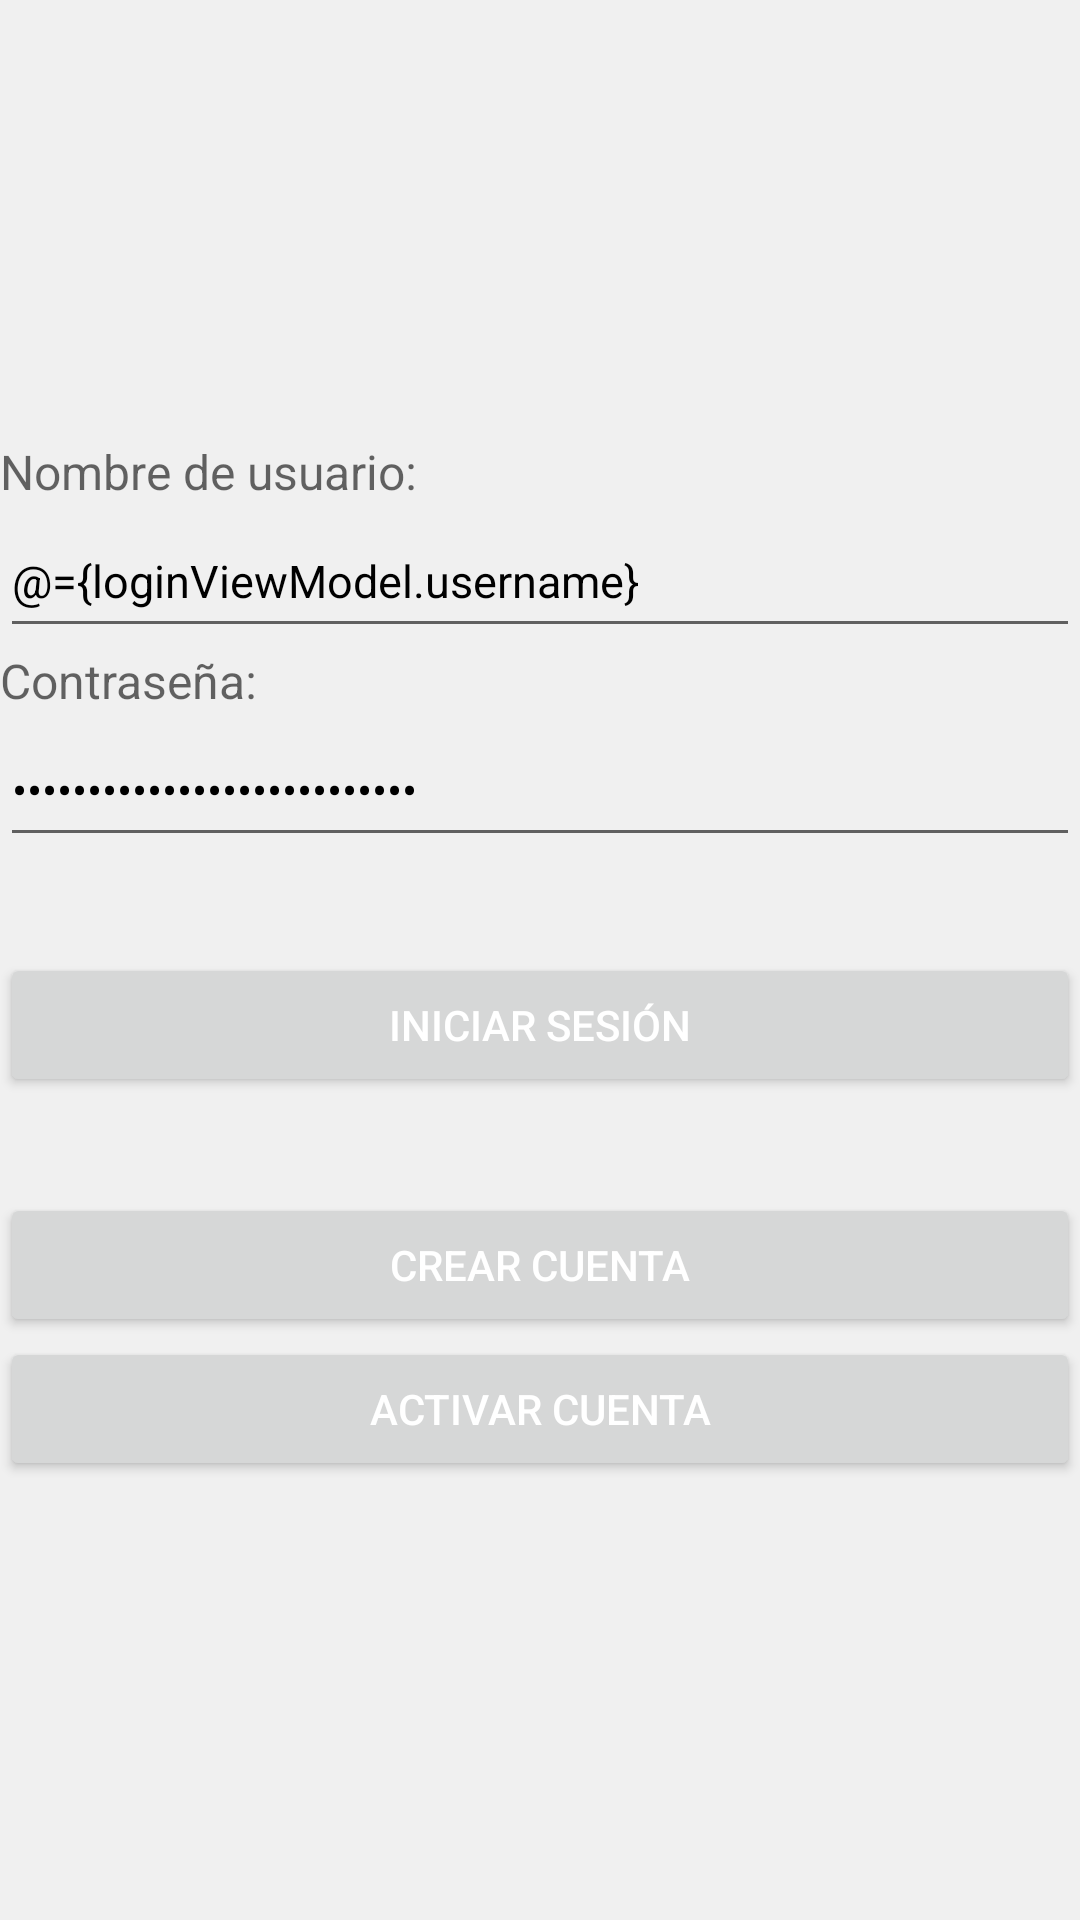

Reconstruct the res/layout file that produces this screen, plus the resources it refers to.
<!-- AndroidManifest.xml: application theme Theme.ProfessorPerformanceEvaluation -->
<!-- res/layout/activity_login.xml -->
<?xml version="1.0" encoding="utf-8"?>
<layout xmlns:android="http://schemas.android.com/apk/res/android"
    xmlns:tools="http://schemas.android.com/tools">

    <data>

        <variable
            name="loginViewModel"
            type="com.example.professorperformanceevaluation.viewmodel.LoginViewModel" />
    </data>

    <LinearLayout
        android:layout_width="match_parent"
        android:layout_height="match_parent"
        android:background="@color/background_color"
        android:gravity="center"
        android:orientation="vertical">

        <TextView
            android:layout_width="match_parent"
            android:layout_height="wrap_content"
            android:hint="@string/username_label"
            android:textSize="16sp" />

        <EditText
            style="@style/EditTextStyle"
            android:layout_width="match_parent"
            android:layout_height="wrap_content"
            android:autofillHints=""
            android:hint="@string/username_instruction_label"
            android:inputType="text"
            android:minHeight="48dp"
            android:text="@={loginViewModel.username}"
            android:textColorHint="#546E7A"
            android:textSize="15sp"
            tools:ignore="VisualLintTextFieldSize" />

        <TextView
            android:layout_width="match_parent"
            android:layout_height="wrap_content"
            android:hint="@string/password_label"
            android:textSize="16sp" />

        <EditText
            style="@style/EditTextStyle"
            android:layout_width="match_parent"
            android:layout_height="wrap_content"
            android:autofillHints=""
            android:hint="@string/password_instruction_label"
            android:inputType="textPassword"
            android:minHeight="48dp"
            android:text="@={loginViewModel.password}"
            android:textColorHint="#546E7A"
            android:textSize="15sp"
            tools:ignore="VisualLintTextFieldSize" />

        <Button
            style="@style/ButtonStyle"
            android:layout_width="match_parent"
            android:layout_height="wrap_content"
            android:layout_marginTop="32dp"
            android:onClick="@{() -> loginViewModel.onLoginButtonClicked()}"
            android:text="@string/login_button"
            tools:ignore="VisualLintButtonSize" />

        <Button
            style="@style/ButtonStyle"
            android:layout_width="match_parent"
            android:layout_height="wrap_content"
            android:layout_marginTop="32dp"
            android:onClick="@{() -> loginViewModel.onSignUpButtonClicked()}"
            android:text="@string/sign_up_button"
            tools:ignore="VisualLintButtonSize" />

        <Button
            style="@style/ButtonStyle"
            android:layout_width="match_parent"
            android:layout_height="wrap_content"
            android:onClick="@{() -> loginViewModel.onActiveAccountButtonClicked()}"
            android:text="@string/active_account_button"
            tools:ignore="VisualLintButtonSize" />

    </LinearLayout>
</layout>
<!-- resources referenced by this layout -->
<resources>
  <color name="background_color">#F0F0F0</color>
  <string name="active_account_button">Activar cuenta</string>
  <string name="login_button">Iniciar sesión</string>
  <string name="password_instruction_label">Ingresa tu contraseña...</string>
  <string name="password_label">Contraseña:</string>
  <string name="sign_up_button">Crear cuenta</string>
  <string name="username_instruction_label">Ingresa tu nombre de usuario...</string>
  <string name="username_label">Nombre de usuario:</string>
  <style name="ButtonStyle" parent="Widget.AppCompat.Button">
          <item name="android:textColor">@color/button_text_color</item>
      </style>
  <style name="EditTextStyle" parent="Widget.AppCompat.EditText">
          <item name="android:textColor">@color/edit_text_text_color</item>
          <item name="android:textColorHint">@color/edit_text_hint_color</item>
      </style>
  <style name="Theme.ProfessorPerformanceEvaluation" parent="Theme.MaterialComponents.DayNight.DarkActionBar">
          
          <item name="colorPrimary">@color/purple_500</item>
          <item name="colorPrimaryVariant">@color/purple_700</item>
          <item name="colorOnPrimary">@color/white</item>
          
          <item name="colorSecondary">@color/teal_200</item>
          <item name="colorSecondaryVariant">@color/teal_700</item>
          <item name="colorOnSecondary">@color/black</item>
          
          <item name="android:statusBarColor">?attr/colorPrimaryVariant</item>
          
      </style>
  <color name="button_text_color">#FFFFFF</color>
  <color name="edit_text_text_color">#000000</color>
  <color name="edit_text_hint_color">#808080</color>
  <color name="purple_500">#FF6200EE</color>
  <color name="purple_700">#FF3700B3</color>
  <color name="white">#FFFFFFFF</color>
  <color name="teal_200">#FF03DAC5</color>
  <color name="teal_700">#FF018786</color>
  <color name="black">#FF000000</color>
</resources>
